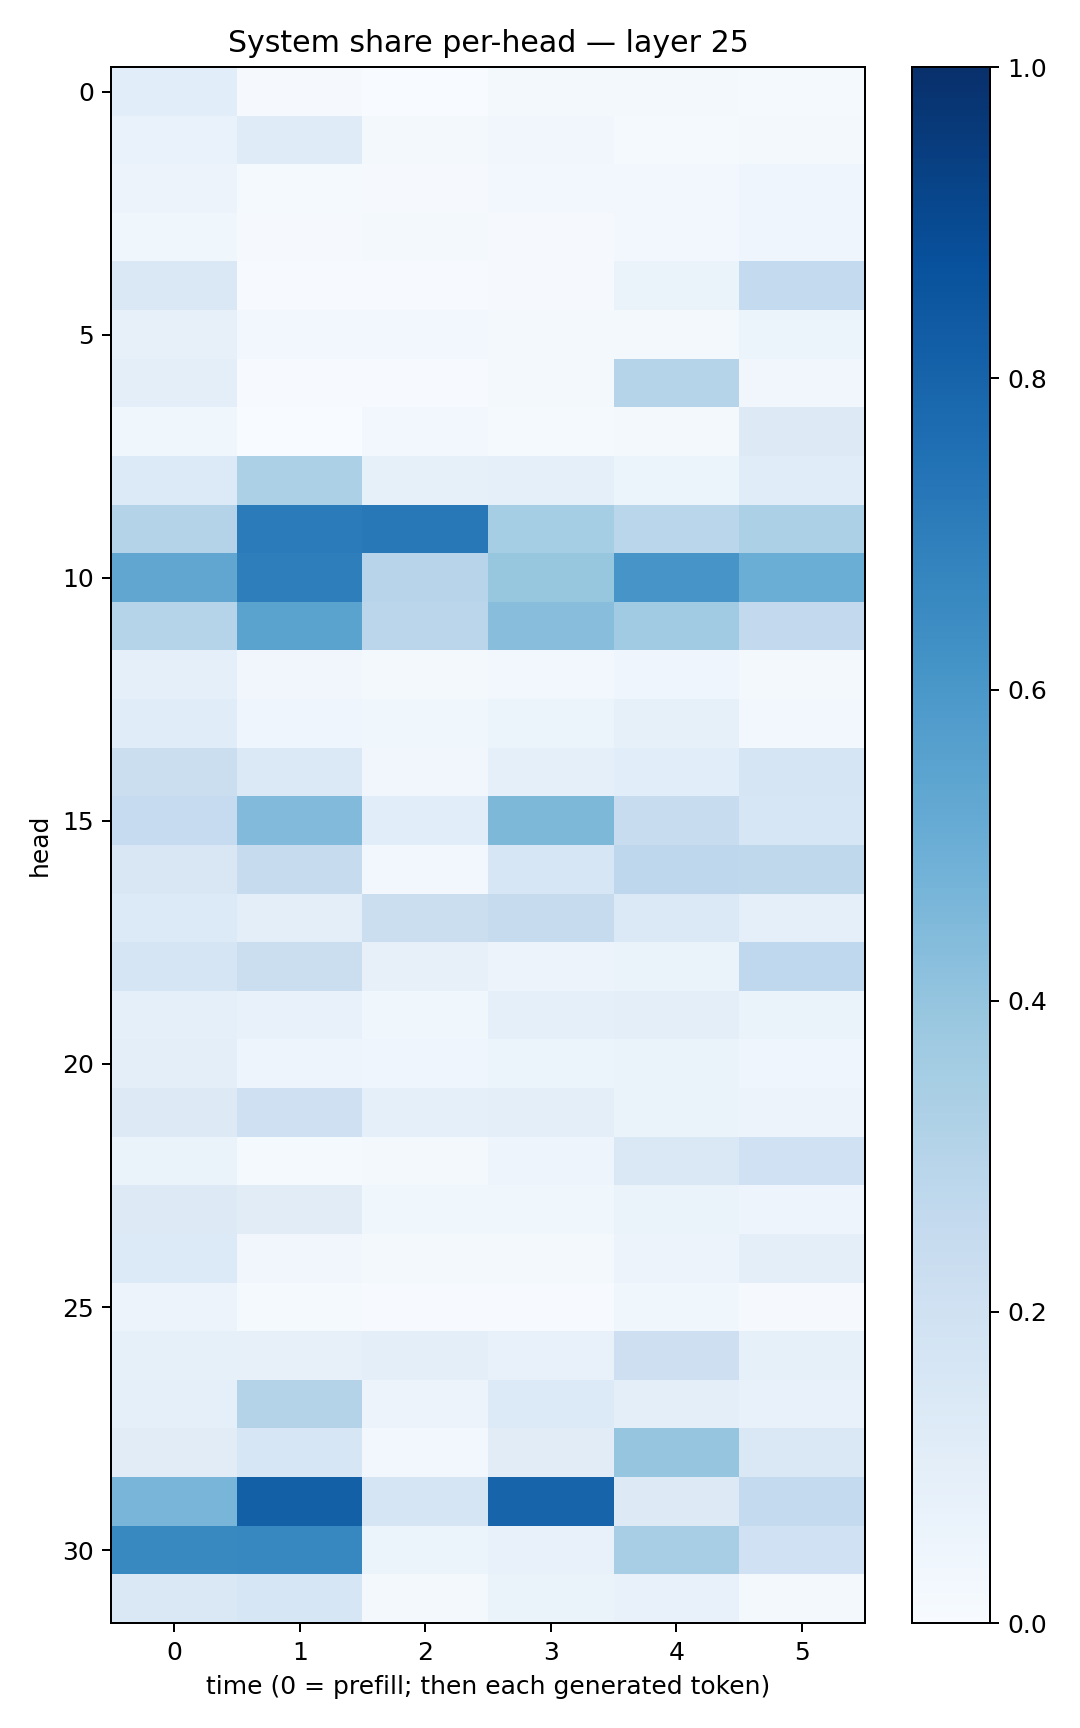

The file beside this chart, header and first rows:
0.10910653, 0.010949634, 0.003217713, 0.022055954, 0.019867096, 0.012743166
0.06884, 0.1177, 0.01946, 0.03372, 0.01372, 0.01874
0.05475, 0.01218, 0.00897, 0.02727, 0.02932, 0.04175
0.03575, 0.01096, 0.01638, 0.008631, 0.02586, 0.04626
0.1426, 0.005838, 0.004602, 0.01087, 0.06448, 0.2569
0.0793, 0.02555, 0.02585, 0.0231, 0.01754, 0.05142
0.09466, 0.005724, 0.007658, 0.02044, 0.2998, 0.03423
0.03569, 0.002089, 0.02547, 0.01447, 0.02019, 0.1255
0.1354, 0.3317, 0.08239, 0.08999, 0.05196, 0.1142
0.3054, 0.7082, 0.7204, 0.352, 0.2865, 0.331
0.5346, 0.6956, 0.2961, 0.3944, 0.6085, 0.5009
0.3025, 0.5487, 0.2818, 0.4294, 0.3639, 0.2599
0.08602, 0.03268, 0.02118, 0.02842, 0.04618, 0.0233
0.1168, 0.0415, 0.03882, 0.05116, 0.08454, 0.03025
0.2216, 0.1392, 0.03481, 0.08637, 0.1055, 0.1686
0.2498, 0.4451, 0.1072, 0.4535, 0.2411, 0.1579
0.1507, 0.2447, 0.02698, 0.1624, 0.2765, 0.2706
0.1359, 0.09429, 0.2226, 0.2461, 0.1396, 0.0936
0.1705, 0.2192, 0.08124, 0.05721, 0.06368, 0.2676
0.08918, 0.07263, 0.0371, 0.09036, 0.09992, 0.06592
0.09424, 0.04765, 0.04377, 0.06091, 0.06615, 0.04629
0.1308, 0.2092, 0.09314, 0.09664, 0.06502, 0.05606
0.06366, 0.01344, 0.02087, 0.04919, 0.1452, 0.203
0.1259, 0.1097, 0.0378, 0.03901, 0.06576, 0.0471
0.1342, 0.03515, 0.01899, 0.02101, 0.05553, 0.1009
0.05766, 0.01254, 0.004438, 0.006625, 0.03884, 0.01147
0.08387, 0.0802, 0.09488, 0.07063, 0.214, 0.08575
0.08985, 0.3068, 0.05842, 0.1345, 0.09955, 0.07301
0.1114, 0.1565, 0.02691, 0.1127, 0.3976, 0.145
0.4655, 0.8142, 0.1705, 0.8004, 0.1287, 0.254
0.6565, 0.6644, 0.05166, 0.07575, 0.3467, 0.2006
0.1464, 0.1606, 0.01972, 0.0638, 0.07644, 0.02283
